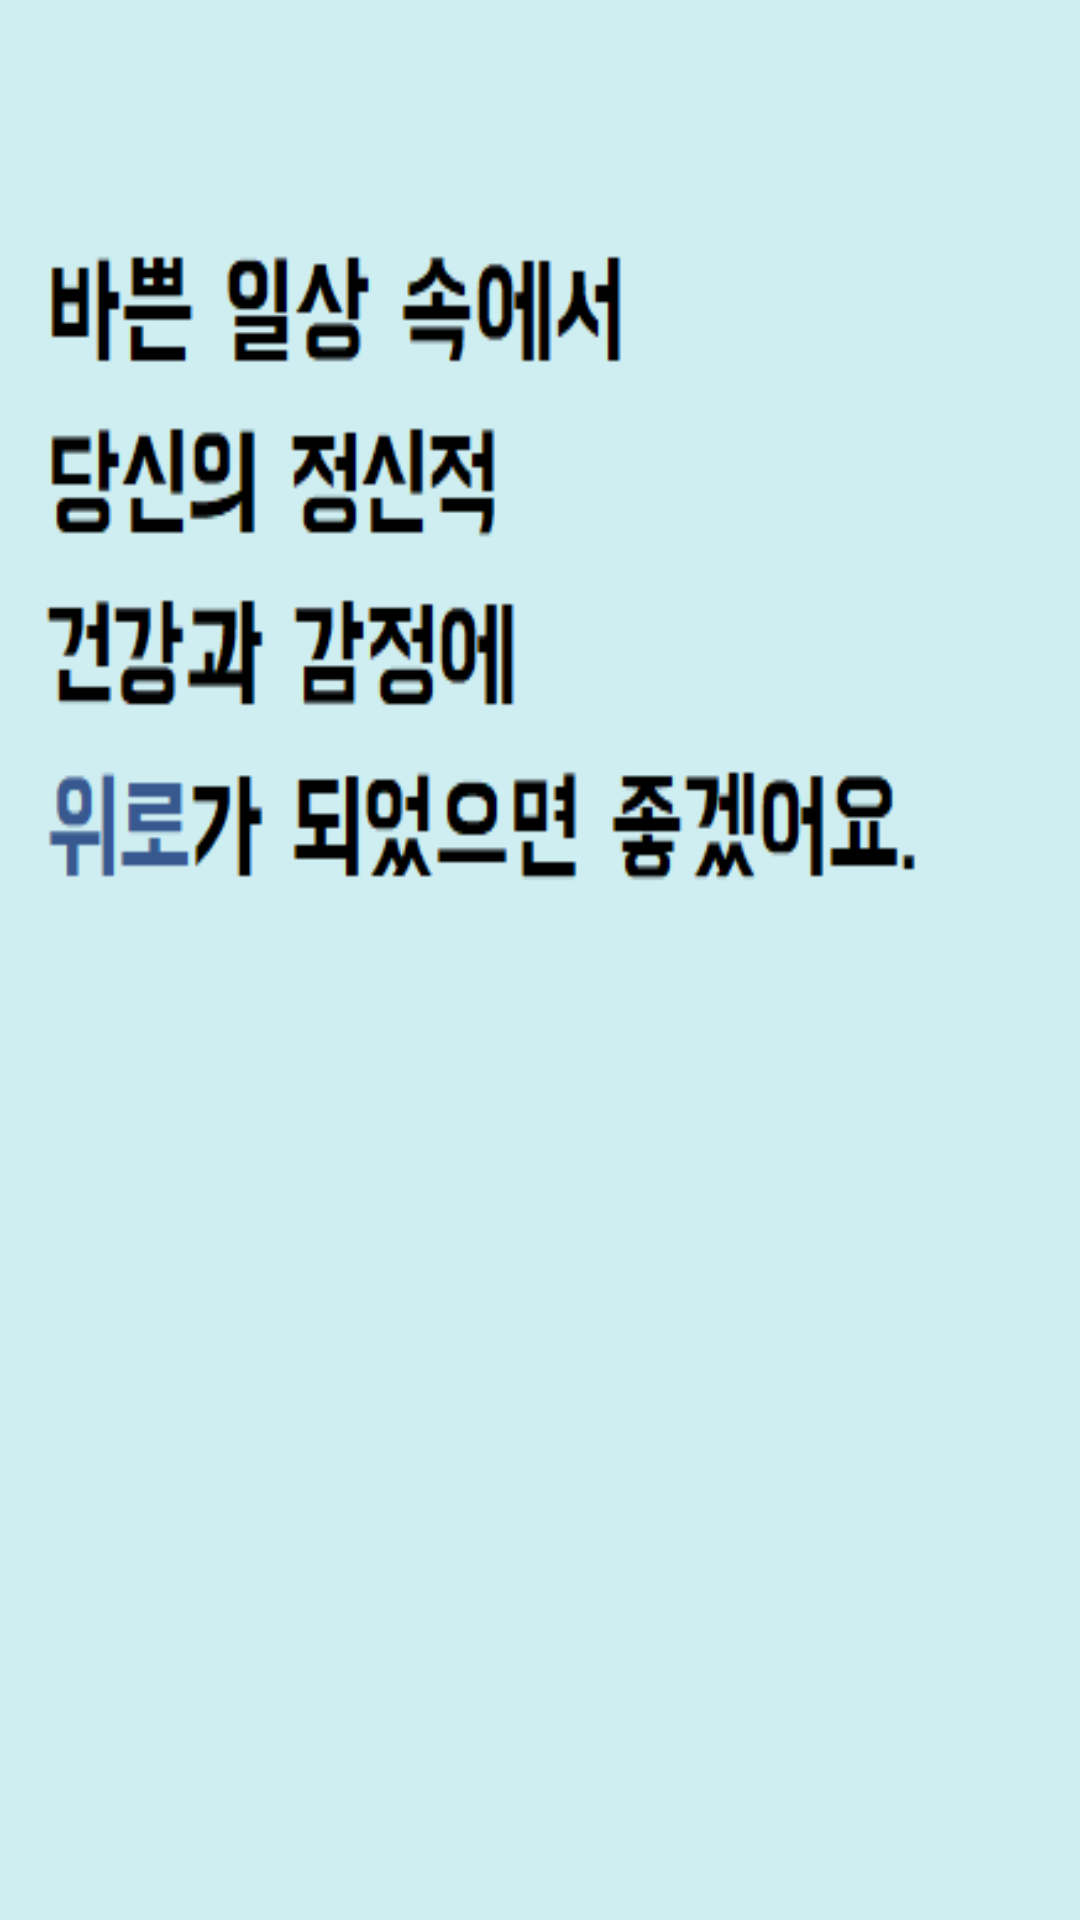

Here is an Android app screen rendered from its layout file. Give the layout XML and the strings, colors and styles it references.
<!-- AndroidManifest.xml: activity theme android:Theme.NoTitleBar.Fullscreen -->
<!-- res/layout/activity_sp.xml -->
<?xml version="1.0" encoding="utf-8"?>
<LinearLayout
    xmlns:android="http://schemas.android.com/apk/res/android"
    xmlns:tools="http://schemas.android.com/tools"
    android:layout_width="match_parent"
    android:layout_height="match_parent"
    android:orientation="vertical"

    android:background="@drawable/abc"
    tools:context=".SpActivity"
    >
</LinearLayout>
<!-- resources referenced by this layout -->
<resources>
  <!-- drawable abc: png bitmap (drawable-v24, 7682 bytes) -->
</resources>
